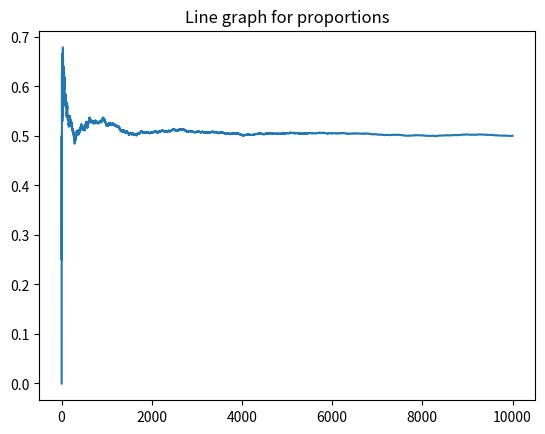

Recreate this plot in Python.
import random
import matplotlib.pyplot as plt

result = []
curr_prop = []
prop_sum = 0

xaxis = []

# 1 = head 0 = tail
for i in range(1, 10001):
    xaxis.append(i)
    x = random.randint(0, 1)
    prop_sum += x
    curr_prop.append(prop_sum / i)
    result.append(x)

head = sum(result) / len(result)
tail = (len(result) - sum(result)) / len(result)

print(head*100, tail*100)

fig, ax = plt.subplots(1, 1)

ax.set_title("Line graph for proportions")
ax.plot(xaxis, curr_prop)
plt.show()
